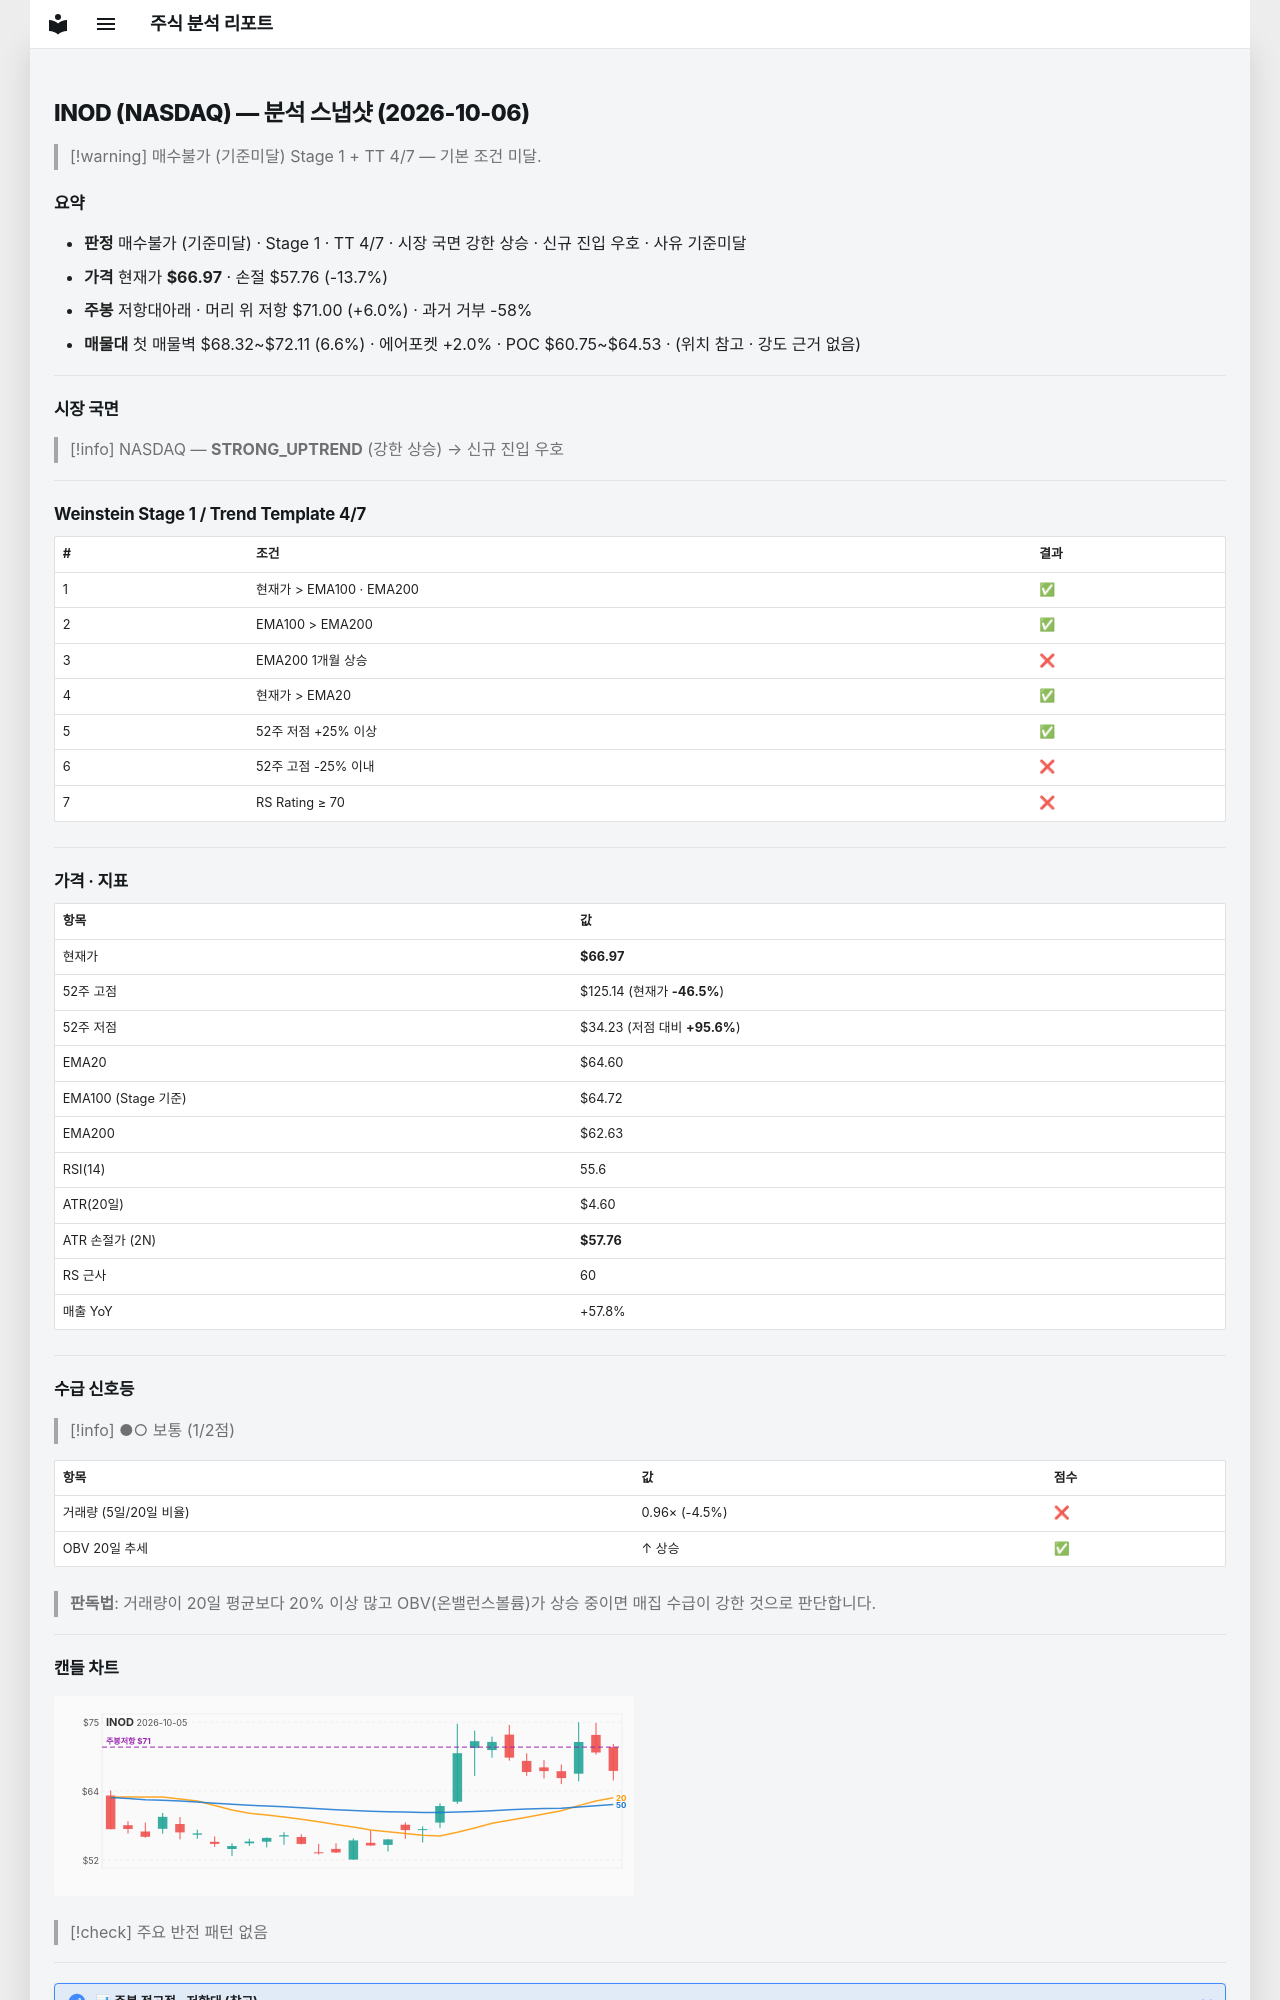

repository: soloandco/stock-reports · page: snapshots/INOD-2026-10-06/index.html · generator: mkdocs

---
type: analysis-snapshot
title: INOD 분석 스냅샷
ticker: INOD
market: NASDAQ
created: 2026-10-06
updated: 2026-10-06
bar-date: 2026-10-05
verdict: 매수불가
verdict-reason: 기준미달
real-rr: 0.44
sma50-gap-pct: 3.7
weekly-position: 저항대아래
weekly-overhead-price: 71.00
weekly-overhead-pct: 6.0
stage: 1
trend-template-score: 4
tt-max: 7
ma-set: ema-20-100-200
price: 66.97000122070312
stop-price: 57.76277861349145
market-regime: STRONG_UPTREND
supply-demand-score: 1/2
supply-demand-label: 보통
status: tracking
tags:
  - stock-agent
  - watchlist
  - INOD
  - analysis
related:
  - "[[analysis-template]]"
---

# INOD (NASDAQ) — 분석 스냅샷 (2026-10-06)

> [!warning] 매수불가 (기준미달)
> Stage 1 + TT 4/7 — 기본 조건 미달.

## 요약

- **판정** 매수불가 (기준미달) · Stage 1 · TT 4/7 · 시장 국면 강한 상승 · 신규 진입 우호 · 사유 기준미달
- **가격** 현재가 **$66.97** · 손절 $57.76 (-13.7%)
- **주봉** 저항대아래 · 머리 위 저항 $71.00 (+6.0%) · 과거 거부 -58%
- **매물대** 첫 매물벽 $68.32~$72.11 (6.6%) · 에어포켓 +2.0% · POC $60.75~$64.53 · (위치 참고 · 강도 근거 없음)

---

## 시장 국면

> [!info] NASDAQ — **STRONG_UPTREND** (강한 상승) → 신규 진입 우호

---

## Weinstein Stage 1 / Trend Template 4/7

| # | 조건 | 결과 |
|---|------|------|
| 1 | 현재가 > EMA100 · EMA200 | ✅ |
| 2 | EMA100 > EMA200 | ✅ |
| 3 | EMA200 1개월 상승 | ❌ |
| 4 | 현재가 > EMA20 | ✅ |
| 5 | 52주 저점 +25% 이상 | ✅ |
| 6 | 52주 고점 -25% 이내 | ❌ |
| 7 | RS Rating ≥ 70 | ❌ |

---

## 가격 · 지표

| 항목 | 값 |
|------|---|
| 현재가 | **$66.97** |
| 52주 고점 | $125.14 (현재가 **-46.5%**) |
| 52주 저점 | $34.23 (저점 대비 **+95.6%**) |
| EMA20 | $64.60 |
| EMA100 (Stage 기준) | $64.72 |
| EMA200 | $62.63 |
| RSI(14) | 55.6 |
| ATR(20일) | $4.60 |
| ATR 손절가 (2N) | **$57.76** |
| RS 근사 | 60 |
| 매출 YoY | +57.8% |

---
## 수급 신호등

> [!info] ●○ 보통 (1/2점)

| 항목 | 값 | 점수 |
|------|------|------|
| 거래량 (5일/20일 비율) | 0.96× (-4.5%) | ❌ |
| OBV 20일 추세 | ↑ 상승 | ✅ |

> **판독법**: 거래량이 20일 평균보다 20% 이상 많고 OBV(온밸런스볼륨)가 상승 중이면 매집 수급이 강한 것으로 판단합니다.

---
